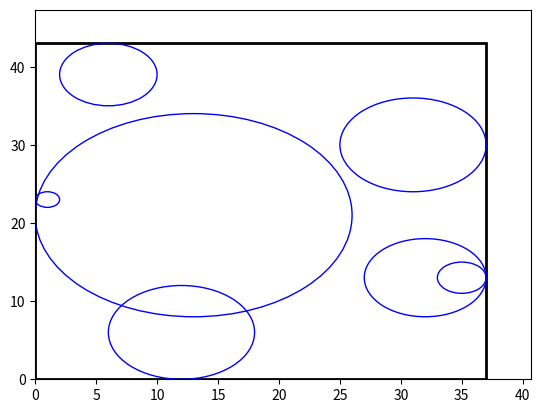

The script that saved this image:
from typing import List
from matplotlib import pyplot as plt
import matplotlib.patches as mpatches
import math

class Solution:
    prints = True

    def plot_circles(self, X: float, Y: float, circles: List[List[int]]) -> None:
        fig = plt.figure()
        ax = fig.add_subplot()
        ax.set_xlim([0., X*1.1])
        ax.set_ylim([0., Y*1.1])
        #ax.set_xlim([0., 30])
        #ax.set_ylim([0., 30])
        ax.add_patch(mpatches.Rectangle((0., 0.), X, Y, ls="-", lw=2., ec="black", fc="none"))
        for circle in circles:
            ax.add_patch(mpatches.Circle((circle[0], circle[1]), circle[2], ls="-", lw=1., ec="blue", fc="none"))
        print(f"X: {X}, Y: {Y}")
        plt.show()
        return None

    def lineWithinRectangle(self, X: int, Y: int, circle1: List[int], circle2: List[int]) -> bool:
        # First, check if circles themselves are within rectangle
        if self.circleCenterWithinRectangle(X, Y, circle1) or\
            self.circleCenterWithinRectangle(X, Y, circle2):
            return True

        # Checks if the line between the centers of two circles enters the rectangle
        x1 = circle1[0]
        x2 = circle2[0]
        y1 = circle1[1]
        y2 = circle2[1]

        # Avoid division by 0
        if x2-x1 == 0:
            x1 = circle1[1]
            x2 = circle2[1]
            y1 = circle1[0]
            y2 = circle2[0]

        m = (y2-y1)/(x2-x1)
        line = lambda x: m*x+(y1-m*x1)

        if line(X) <= Y:
            return True
        return False

    def circleCenterWithinRectangle(self, X: int, Y: int, circle: List[int]) -> bool:
        # Check if a circle's center is inside the rectangle

        # Case 1: center is in the rectangle (note radius >= 1 constraint)
        if circle[0] <= X and circle[1] <= Y:
            return True

        return False

    def circleHasPartWithinRectangle(self, X: int, Y: int, circle: List[int]) -> bool:
        # Check if a circle contains a part within the rectangle
        # Unless it just barely touches top right

        # Case 1: center is in the rectangle (note radius >= 1 constraint)
        if circle[0] <= X and circle[1] <= Y:
            return True

        # Case 2: center is not in the rectangle
        # Case 2a: center is directly above the rectangle
        # NOTE: not counting circles whose circumference only touches the rectangle 
        if (circle[0] <= X) and (circle[1] > Y):
            if (circle[1] - circle[2] < Y):
                return True
            else:
                return False
        # Case 2b: center is directly to the right of the rectangle
        # NOTE: not counting circles whose circumference only touches the rectangle 
        if (circle[0] > X) and (circle[1] <= Y):
            if (circle[0] - circle[2] < X):
                return True
            else:
                return False
        # Case 2c: center is to the top right of the rectangle
        # NOTE: we *are* counting circles whose circumference touches the rectangle,
        #       since these circles prevent the line from reaching the top right corner
        if (circle[0] > X) and (circle[1] > Y):
            # Calculate distance from corner of rectangle to circle center
            dist = math.sqrt((X-circle[0])**2+(Y-circle[1])**2)
            if dist <= circle[2]:
                return True
            else:
                return False
            
        # Shouldn't be here
        raise Exception("circleHasPartWithinRectangle: Shouldn't be here.")
    
    def circleDescriptor(self, X: int, Y: int, circle: List[int]) -> str:
        # Circles: [x, y, r]
        # Assuming circle is within rectangle

        desc = ""

        # Case 1: center is in the rectangle (note radius >= 1 constraint)
        if circle[0] <= X and circle[1] <= Y:
            # Check if radius takes circumference to left wall of rectangle
            if circle[0] - circle[2] <= 0:
                desc += "L"
            # Check if radius takes circumference to right wall of rectangle
            if circle[0] + circle[2] >= X:
                desc += "R"
            # Check if radius takes circumference to bottom wall of rectangle
            if circle[1] - circle[2] <= 0:
                desc += "B"
            # Check if radius takes circumference to top wall of rectangle
            if circle[1] + circle[2] >= Y:
                desc += "T"
            return desc

        # Case 2: center is not in the rectangle
        # Case 2a: center is directly above the rectangle
        if (circle[0] <= X) and (circle[1] > Y):
            # Circle should touch top by default
            desc += "T"
            # Calculate distance to each corner
            dist_tr = math.sqrt((X-circle[0])**2+(Y-circle[1])**2)
            dist_tl = math.sqrt((0-circle[0])**2+(Y-circle[1])**2)
            dist_bl = math.sqrt((0-circle[0])**2+(0-circle[1])**2)
            dist_br = math.sqrt((X-circle[0])**2+(0-circle[1])**2)
            if dist_tr <= circle[2]:
                desc += "TR"
            if dist_tl <= circle[2]:
                desc += "TL"
            if dist_br <= circle[2]:
                desc += "BR"
            if dist_bl <= circle[2]:
                desc += "BL"
            # Have unique characters in string
            ''.join(set(desc)) 
            return desc
        # Case 2b: center is directly to the right of the rectangle
        if (circle[0] > X) and (circle[1] <= Y):
            # Circle should right top by default
            desc += "R"
            # Calculate distance to each corner
            dist_tr = math.sqrt((X-circle[0])**2+(Y-circle[1])**2)
            dist_tl = math.sqrt((0-circle[0])**2+(Y-circle[1])**2)
            dist_bl = math.sqrt((0-circle[0])**2+(0-circle[1])**2)
            dist_br = math.sqrt((X-circle[0])**2+(0-circle[1])**2)
            if dist_tr <= circle[2]:
                desc += "TR"
            if dist_tl <= circle[2]:
                desc += "TL"
            if dist_br <= circle[2]:
                desc += "BR"
            if dist_bl <= circle[2]:
                desc += "BL"
            # Have unique characters in string
            ''.join(set(desc)) 
            return desc
        # Case 2c: center is to the top right of the rectangle
        if (circle[0] > X) and (circle[1] > Y):
            # Circle should right top right by default
            desc += "TR"
            # Calculate distance to each corner
            dist_tr = math.sqrt((X-circle[0])**2+(Y-circle[1])**2)
            dist_tl = math.sqrt((0-circle[0])**2+(Y-circle[1])**2)
            dist_bl = math.sqrt((0-circle[0])**2+(0-circle[1])**2)
            dist_br = math.sqrt((X-circle[0])**2+(0-circle[1])**2)
            if dist_tr <= circle[2]:
                desc += "TR"
            if dist_tl <= circle[2]:
                desc += "TL"
            if dist_br <= circle[2]:
                desc += "BR"
            if dist_bl <= circle[2]:
                desc += "BL"
            # Have unique characters in string
            ''.join(set(desc)) 
            return desc

        # Shouldn't be here
        raise Exception("circleDescriptor: Shouldn't be here.")

    def canReachCorner(self, X: int, Y: int, circles: List[List[int]]) -> bool:
        # Circles: [x, y, r]

        # Goal:
        # Check if there is a collection of circles overlapping that touch either:
        # - the top and bottom wall of the rectangle (TB)
        # - the left and right wall of the rectangle (LR)
        # - the top and right wall of the rectangle (TR)
        # - the bottom and left wall of the rectangle (BL)

        # TODO: Remove
        if self.prints:
            self.plot_circles(X, Y, circles)

        # Discard duplicates
        old_circles = circles
        circles = list()
        for circle in old_circles:
            if circle not in circles:
                circles.append(circle)

        # Discard all circles not in the rectangle
        # Label which walls of the rectangle each circle touches
        new_circles = list()
        for circle in circles:
            if self.circleHasPartWithinRectangle(X, Y, circle):
                # Circle is in rectangle
                # Label each circle with the wall it touches
                # Give each circle boolean of if it has been searched through
                desc = self.circleDescriptor(X, Y, circle)
                new_circles.append((circle, desc))

                # Short circuit with circles touching both top right and bottom left
                if "T" in desc and "R" in desc:
                    return False
                if "B" in desc and "L" in desc:
                    return False
                if "T" in desc and "B" in desc:
                    return False
                if "L" in desc and "R" in desc:
                    return False

        # TODO: Remove
        # NOTE: Print all circles and the sides they touch for now
        for circle in new_circles:
            if self.prints:
                print(circle)

        # Perform BFS
        # Loop through each circle
        # Identify following paths of circles
        # - the top to the bottom wall of the rectangle (TB)
        # - the left to the right wall of the rectangle (LR)
        # - the top to the right wall of the rectangle (TR)
        # - the left to the bottom wall of the rectangle (BL)

        # BFS Notes:
        # Use FIFO for BFS and FILO for DFS
        # Mark circles as searched when added to queue
        for idx, circle in enumerate(new_circles):
            
            if 'T' in circle[1] or 'L' in circle[1]:
                # Search for a bottom or right touching circle
                search_str = "BR"
                val = self.BFS_helper(X, Y, new_circles, circle, idx, search_str) 
                if val == True:
                    return False

        return True

    # Initiates BFS
    def BFS_helper(self, X, Y, new_circles, circle, idx, search_str):
        # new_circles: list of all valid circles
        # circle: circle we are starting BFS on
        # idx: index of circle in new_circles
        # search_str: characters to look for in a circle

        # TODO: Remove
        if self.prints:
            print()
            print(f"Starting BFS for \"{search_str}\"")
            print(f"First circle:", circle)
            print()

        # Create Queue for BFS
        # NOTE: Necessarily the first circle can't be both "TB" "TR" "LR" or "BL"
        queue = list()
        # Create new list showing which circles have been searched through
        searched = [False]*len(new_circles)
        # Mark current circle as searched
        searched[idx] = True

        # Perform BFS
        val = self.BFS(X, Y, new_circles, circle, search_str, queue, searched)

        if self.prints:
            print("Done with BFS")
        return val

    # Return TRUE if circles cause a line not to touch both corners
    def BFS(self, X, Y, new_circles, cur_circle, search_str, queue, searched):
        # new_circles: list of all valid circles
        # cur_circle: current circle
        # search_str: characters to look for in a circle
        # queue: queue for BFS
        # searched: booleans identifying which circle has already been searched through

        # TODO: Remove
        if self.prints:
            print(f"Checking circle", cur_circle)
            print(f"queue:", queue)
            print(f"searched:", searched)

        # Check if current circle is a finisher, else, continue BFS
        for end_char in search_str:
            if end_char in cur_circle[1]:
                if self.prints:
                    print(f"Current circle \"{cur_circle[1]}\" has end_char \'{end_char}\'")
                return True

        # Search through neighboring circles and add to queue
        for idx2, circle2 in enumerate(new_circles):
            # Add only if not searched
            if searched[idx2] is False:
                # Add neighboring circle to queue if touching
                if math.sqrt((circle2[0][0]-cur_circle[0][0])**2 + (circle2[0][1]-cur_circle[0][1])**2)\
                            <= (cur_circle[0][2]+circle2[0][2]):
                    # NOTE: Not adding if line between two circles isn't in rectangle
                    if self.lineWithinRectangle(X, Y, cur_circle[0], circle2[0]):
                        #if cur_circle[0][0] > X and circle2[0][0] > X and\
                            #cur_circle[0][1] > Y and circle2[0][1] > Y:
                        if self.prints:
                            print("Adding circle to queue", circle2)
                        queue.append(circle2)
                        searched[idx2] = True
                    else:
                        print(f"Line not within rectangle between circles:", cur_circle[0], circle2[0])
                        continue

        # Search through remaining circles
        while len(queue) > 0:
            next_circle = queue.pop(0)
            val = self.BFS(X, Y, new_circles, next_circle, search_str, queue, searched)
            if val == True:
                return True
        return False

sol = Solution()
#print(sol.canReachCorner(3,4,[[4,1,1]]))
#print(sol.canReachCorner(6,8,[[5,2,2],[3,4,1],[2,7,3]]))
#print(sol.canReachCorner(4.25,4.25,[[2.8,7,3],[7,2.8,3]]))
#print(sol.canReachCorner(15,15,[[2,20,13],[20,2,13]]))
#print(sol.canReachCorner(8,8,[[1,4,1],[3,4,1],[5,4,1],[7,4,1]]))
#print(sol.canReachCorner(5,6,[[2,1,1],[4,2,1],[4,1,1],[4,2,1],[2,4,2],[2,2,1],[4,3,1]]))
#print(sol.canReachCorner(6,8,[[5,2,2],[5,2,2],[3,4,1],[2,7,3]]))
print(sol.canReachCorner(37, 43, [[12,6,6],[35,13,2],[13,21,13],[6,39,4],[1,23,1],[31,30,6],[32,13,5]]))
